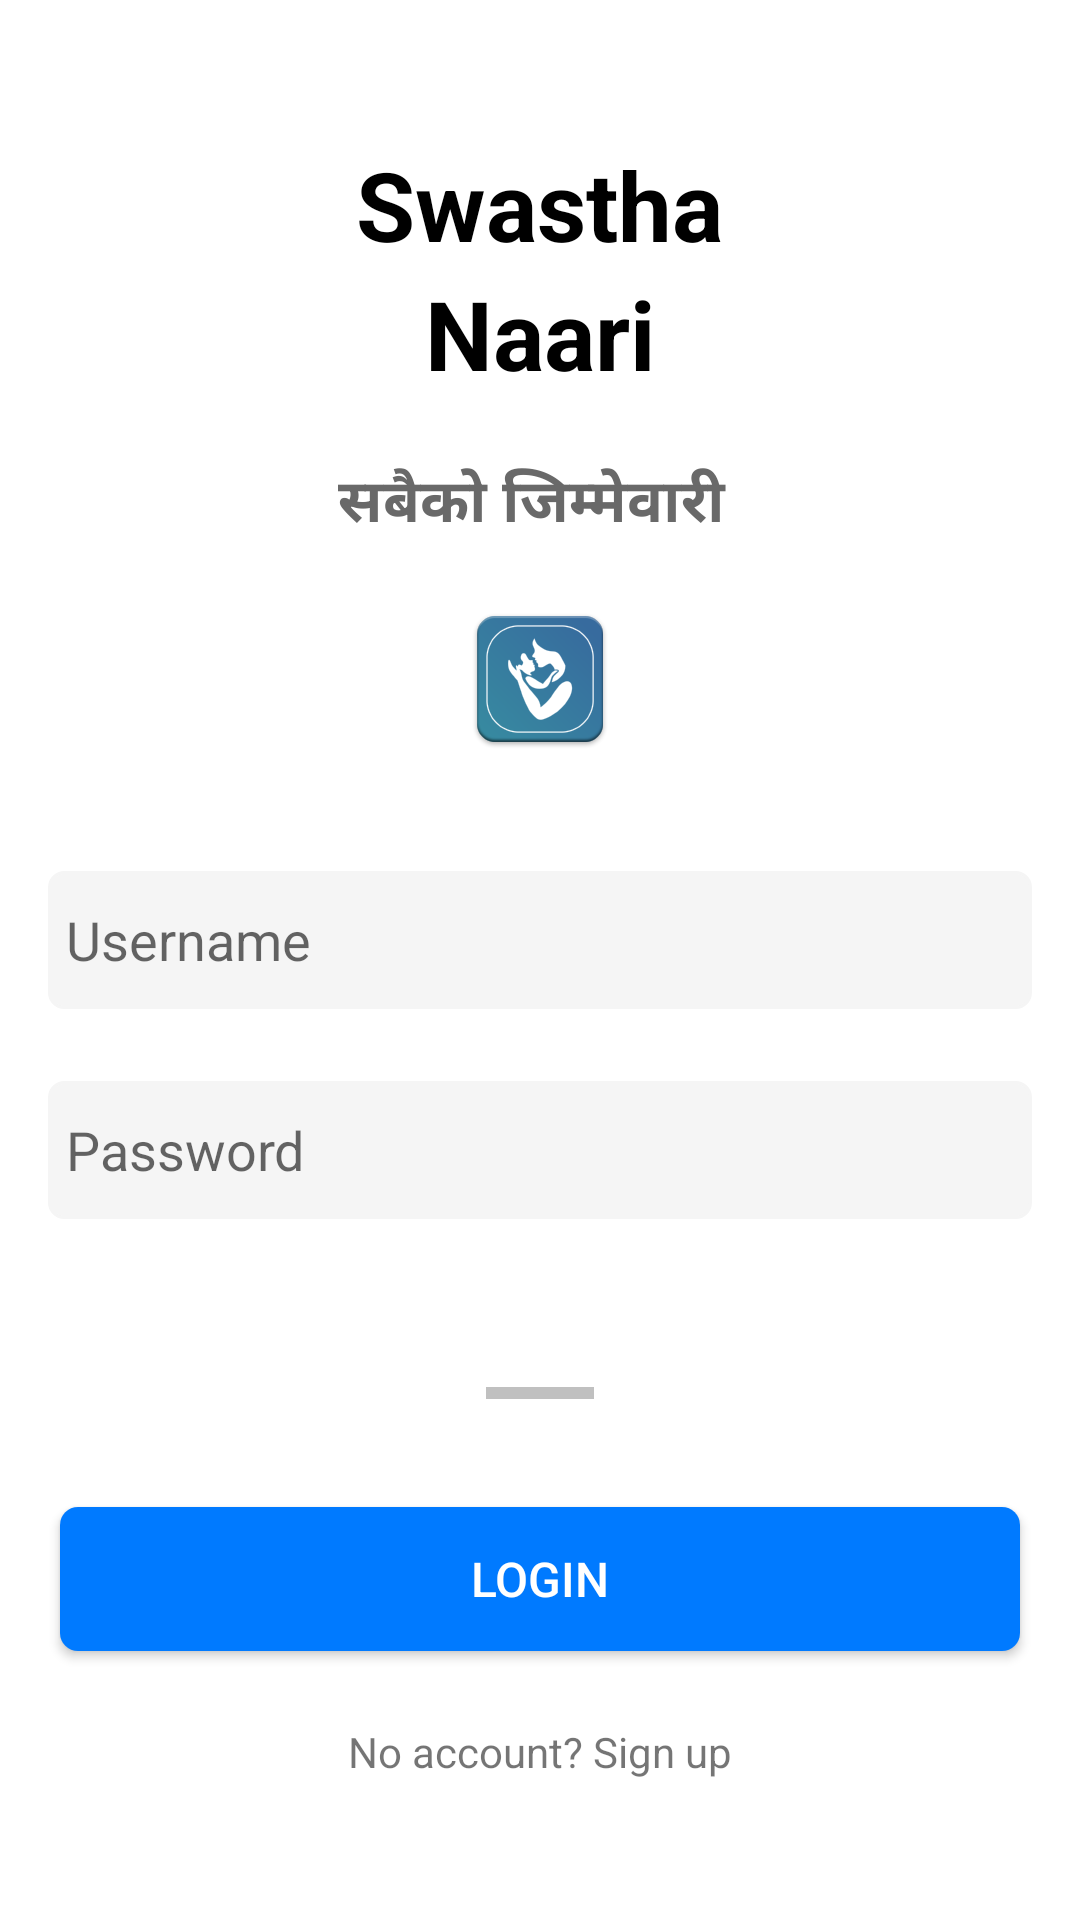

Here is an Android app screen rendered from its layout file. Give the layout XML and the strings, colors and styles it references.
<!-- AndroidManifest.xml: application theme AppTheme -->
<!-- res/layout/activity_login.xml -->
<?xml version="1.0" encoding="utf-8"?>
<RelativeLayout
    xmlns:android="http://schemas.android.com/apk/res/android"
    xmlns:app="http://schemas.android.com/apk/res-auto"
    xmlns:tools="http://schemas.android.com/tools"
    android:layout_width="match_parent"
    android:layout_height="match_parent"
    android:layout_gravity="center"
    android:gravity="center"
    android:background="@color/colorPrimary"
    tools:context=".Activity.MainActivity">


    <TextView
        android:id="@+id/text1"
        android:layout_width="wrap_content"
        android:layout_height="wrap_content"
        android:text="Swastha"
        android:fontFamily="sans-serif"
        android:textStyle="bold"
        android:layout_centerHorizontal="true"
        android:textColor="@color/colorDark"
        android:textSize="32dp"
        android:clickable="true"/>

    <TextView
        android:id="@+id/text2"
        android:layout_width="wrap_content"
        android:layout_height="wrap_content"
        android:text="Naari"
        android:fontFamily="sans-serif"
        android:textStyle="bold"
        android:layout_below="@id/text1"
        android:layout_centerHorizontal="true"
        android:textColor="@color/colorDark"
        android:textSize="32dp"/>

    <TextView
        android:id="@+id/text3"
        android:layout_width="wrap_content"
        android:layout_height="wrap_content"
        android:text="सबैको जिम्मेवारी "
        android:fontFamily="sans-serif"
        android:textStyle="bold"
        android:layout_marginTop="20dp"
        android:layout_below="@id/text2"
        android:layout_centerHorizontal="true"
        android:textColor="@color/colorGrey"
        android:textSize="20dp"/>

    <ImageView
        android:id="@+id/logo"
        android:layout_width="match_parent"
        android:layout_height="wrap_content"
        android:src="@drawable/ic_launcher"
        android:layout_below="@id/text3"
        android:layout_marginTop="20dp"/>



    <EditText
        android:id="@+id/usernameid"
        android:layout_width="match_parent"
        android:layout_height="46dp"
        android:layout_centerHorizontal="true"
        android:layout_below="@id/logo"
        android:layout_marginLeft="16dp"
        android:imeOptions="actionNext"
        android:inputType="text"
        android:nextFocusForward="@id/passwordid"
        android:layout_marginTop="40dp"
        android:layout_marginRight="16dp"
        android:background="@drawable/border"
        android:hint="Username"
        android:paddingLeft="6dp" />



    <EditText

        android:id="@+id/passwordid"
        android:layout_width="match_parent"
        android:layout_height="46dp"
        android:layout_below="@+id/usernameid"
        android:layout_centerHorizontal="true"
        android:layout_marginLeft="16dp"
        android:imeOptions="actionGo"
        android:layout_marginTop="24dp"
        android:layout_marginRight="16dp"
        android:background="@drawable/border"
        android:hint="Password"
        android:inputType="textPassword"
        android:paddingLeft="6dp" />




    <View
        android:id="@+id/divider"
        android:layout_width="36dp"
        android:layout_height="4dp"
        android:layout_below="@id/passwordid"
        android:layout_centerHorizontal="true"
        android:layout_marginTop="56dp"
        android:background="@color/colorSilver" />

    <Button
        android:id="@+id/login"
        android:layout_width="320dp"
        android:layout_height="wrap_content"
        android:layout_below="@id/divider"
        android:layout_centerHorizontal="true"
        android:layout_marginTop="36dp"
        android:background="@drawable/circular_edge_button"
        android:text="LOGIN"
        android:textColor="@color/colorPrimary"
        android:textSize="16sp" />

    <TextView
        android:id="@+id/signUp"
        android:layout_width="wrap_content"
        android:layout_height="wrap_content"
        android:layout_below="@id/login"
        android:layout_centerHorizontal="true"
        android:layout_marginTop="24dp"
        android:text="No account? Sign up" />

    
        
        
        
        

</RelativeLayout>
<!-- resources referenced by this layout -->
<resources>
  <color name="colorDark">#000000</color>
  <color name="colorGrey">#696969</color>
  <color name="colorPrimary">#ffffff</color>
  <color name="colorSilver">#C0C0C0</color>
  <!-- drawable border (drawable) -->
  <?xml version="1.0" encoding="utf-8"?>
  <shape xmlns:android="http://schemas.android.com/apk/res/android"
      android:shape="rectangle" >
  
      
      <solid
          android:color="@color/colorWhiteSmoke" >
      </solid>
  
      
      <stroke
          android:width="1dp"
          android:color="@color/colorWhiteSmoke" >
      </stroke>
  
      
      <corners
          android:radius="5dp"   >
      </corners>
  
  </shape>
  <!-- drawable circular_edge_button (drawable) -->
  <?xml version="1.0" encoding="utf-8"?>
  <shape xmlns:android="http://schemas.android.com/apk/res/android"
      android:shape="rectangle" android:padding="10dp">
  
      <solid android:color="@color/colorAccent"/>
      <corners android:radius="6dp"/>
  </shape>
  <!-- drawable ic_launcher: png bitmap (drawable-hdpi, 5118 bytes) -->
  <style name="AppTheme" parent="Theme.AppCompat.Light.NoActionBar">
          
          <item name="colorPrimary">@color/colorPrimary</item>
          
          <item name="colorAccent">@color/colorAccent</item>
      </style>
  <color name="colorWhiteSmoke">#F5F5F5</color>
  <color name="colorAccent">#007AFF</color>
</resources>
